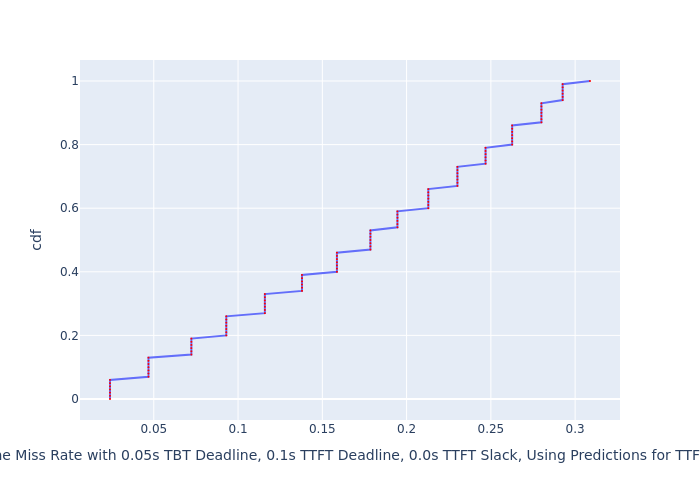

Source data for this figure (header and first rows):
, cdf, Deadline Miss Rate with 0.05s TBT Deadli…
0, 0.0, 0.02402
1, 0.01, 0.02402
2, 0.02, 0.02402
3, 0.03, 0.02402
4, 0.04, 0.02402
5, 0.05, 0.02402
6, 0.06, 0.02402
7, 0.07, 0.04684
8, 0.08, 0.04684
9, 0.09, 0.04684
10, 0.1, 0.04684
11, 0.11, 0.04684
12, 0.12, 0.04684
13, 0.13, 0.04684
14, 0.14, 0.07229
15, 0.15, 0.07229
16, 0.16, 0.07229
17, 0.17, 0.07229
18, 0.18, 0.07229
19, 0.19, 0.07229
20, 0.2, 0.09301
21, 0.21, 0.09301
22, 0.22, 0.09301
23, 0.23, 0.09301
24, 0.24, 0.09301
25, 0.25, 0.09301
26, 0.26, 0.09301
27, 0.27, 0.1159
28, 0.28, 0.1159
29, 0.29, 0.1159
30, 0.3, 0.1159
31, 0.31, 0.1159
32, 0.32, 0.1159
33, 0.33, 0.1159
34, 0.34, 0.1379
35, 0.35, 0.1379
36, 0.36, 0.1379
37, 0.37, 0.1379
38, 0.38, 0.1379
39, 0.39, 0.1379
40, 0.4, 0.1587
41, 0.41, 0.1587
42, 0.42, 0.1587
43, 0.43, 0.1587
44, 0.44, 0.1587
45, 0.45, 0.1587
46, 0.46, 0.1587
47, 0.47, 0.1785
48, 0.48, 0.1785
49, 0.49, 0.1785
50, 0.5, 0.1785
51, 0.51, 0.1785
52, 0.52, 0.1785
53, 0.53, 0.1785
54, 0.54, 0.1946
55, 0.55, 0.1946
56, 0.56, 0.1946
57, 0.57, 0.1946
58, 0.58, 0.1946
59, 0.59, 0.1946
... 41 more rows
